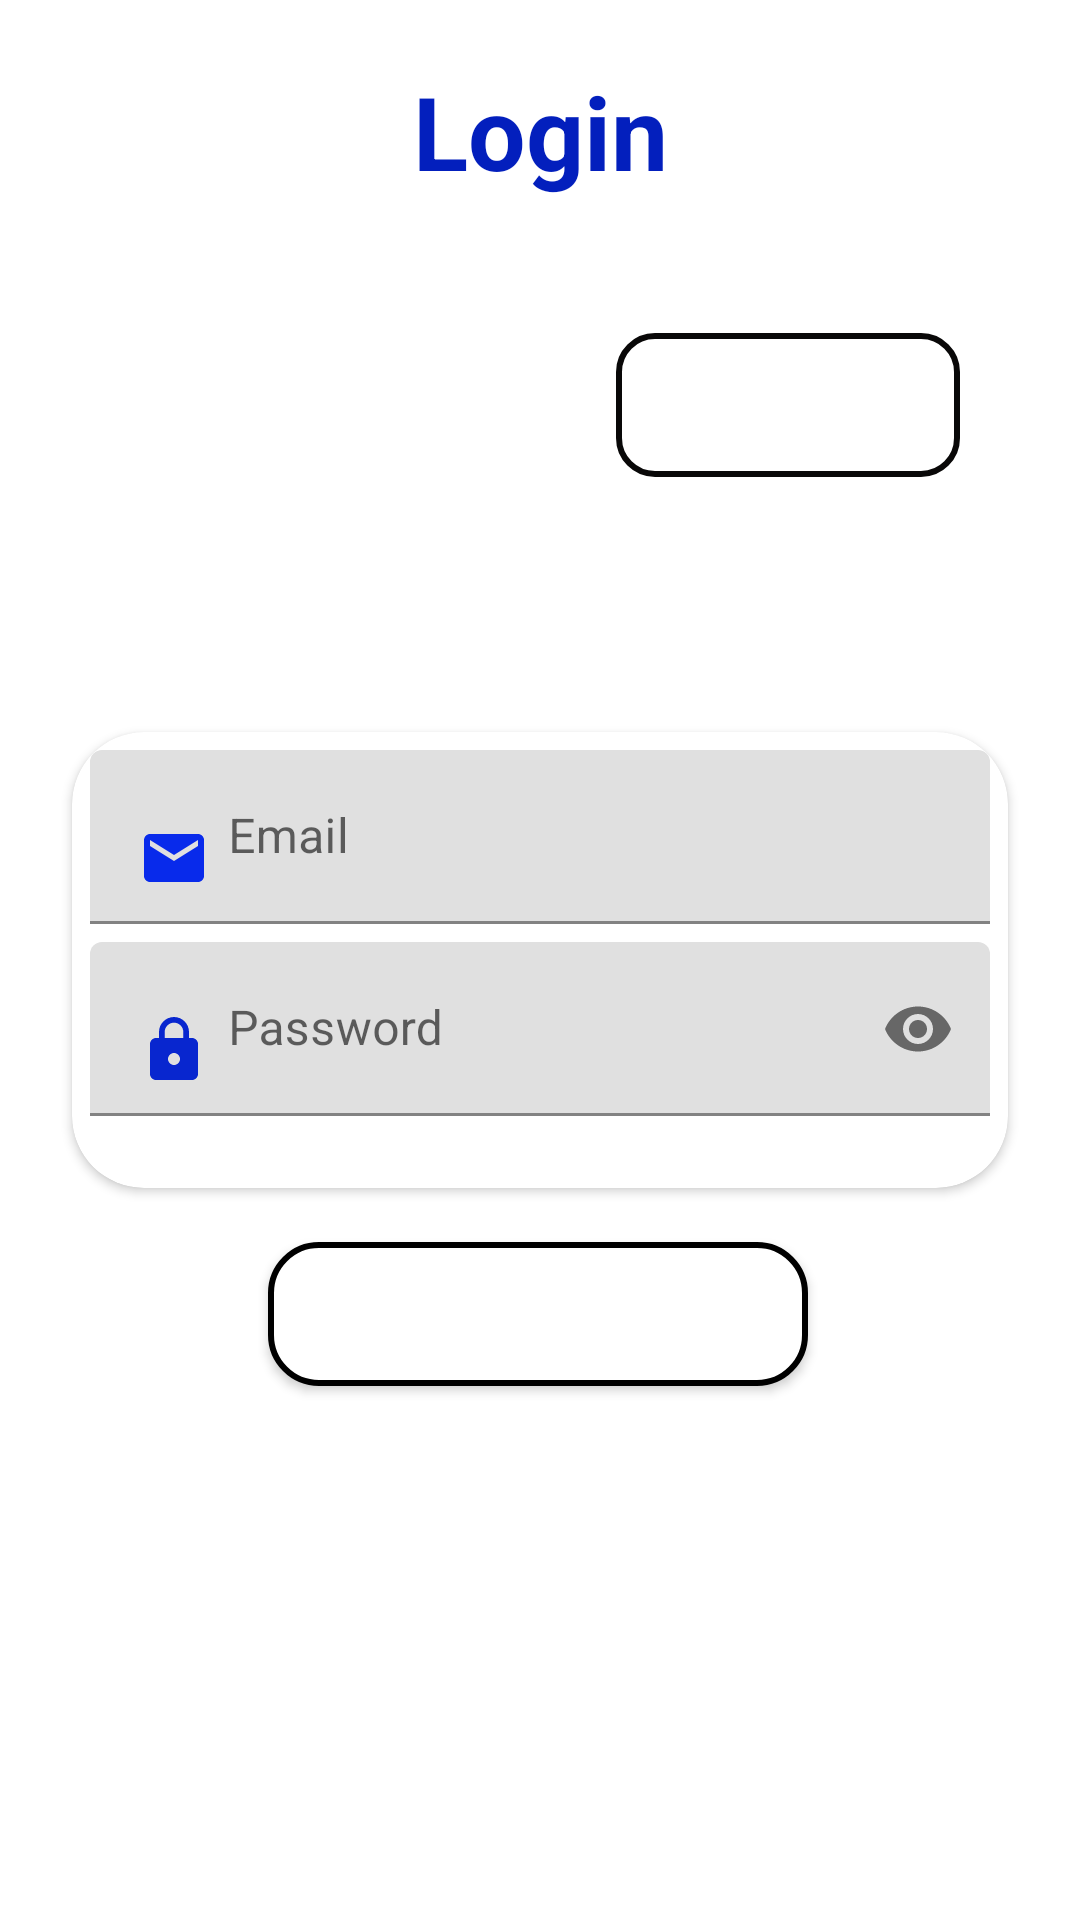

Reconstruct the res/layout file that produces this screen, plus the resources it refers to.
<!-- AndroidManifest.xml: application theme AppTheme -->
<!-- res/layout/fragment_log_in.xml -->
<?xml version="1.0" encoding="utf-8"?>
<androidx.constraintlayout.widget.ConstraintLayout xmlns:android="http://schemas.android.com/apk/res/android"
    xmlns:app="http://schemas.android.com/apk/res-auto"
    xmlns:tools="http://schemas.android.com/tools"
    android:id="@+id/logIn"
    android:layout_width="match_parent"
    android:layout_height="match_parent"
    tools:context=".presentation.screens.login.LogInFragment">

    <TextView
        android:id="@+id/textView2"
        android:layout_width="match_parent"
        android:layout_height="wrap_content"
        android:layout_marginBottom="28dp"
        android:gravity="center"
        android:text="@string/title_login"
        android:textColor="#031FBD"
        android:textSize="34sp"
        android:textStyle="bold"
        app:layout_constraintBottom_toTopOf="@+id/view"
        app:layout_constraintEnd_toEndOf="parent"
        app:layout_constraintHorizontal_bias="1.0"
        app:layout_constraintStart_toStartOf="parent"
        app:layout_constraintTop_toTopOf="parent"
        app:layout_constraintVertical_bias="0.97" />

    <View
        android:id="@+id/view"
        android:layout_width="210dp"
        android:layout_height="450dp"
        android:background="@drawable/ic_login_bg"
        app:layout_constraintBottom_toBottomOf="parent"
        app:layout_constraintEnd_toEndOf="parent"
        app:layout_constraintTop_toTopOf="parent" />

    <RelativeLayout
        android:id="@+id/relativeLayout"
        android:layout_width="0dp"
        android:layout_height="wrap_content"
        android:layout_marginStart="16dp"
        android:layout_marginTop="16dp"
        android:layout_marginEnd="16dp"
        app:layout_constraintEnd_toEndOf="parent"
        app:layout_constraintHorizontal_bias="0.0"
        app:layout_constraintStart_toStartOf="parent"
        app:layout_constraintTop_toTopOf="@+id/view">

        <Button
            android:id="@+id/btnRegLogin"
            android:layout_width="wrap_content"
            android:layout_height="wrap_content"
            android:layout_alignParentEnd="true"
            android:layout_marginEnd="24dp"
            android:background="@drawable/btn_top"
            android:paddingStart="16dp"
            android:paddingEnd="16dp"
            android:text="@string/btn_register"
            android:textColor="@android:color/white"
            android:textSize="18sp" />

    </RelativeLayout>

    <androidx.cardview.widget.CardView
        android:id="@+id/cardView2"
        android:layout_width="0dp"
        android:layout_height="wrap_content"
        android:layout_marginStart="24dp"
        android:layout_marginEnd="24dp"
        app:cardCornerRadius="24dp"
        app:layout_constraintBottom_toBottomOf="parent"
        app:layout_constraintEnd_toEndOf="@+id/view"
        app:layout_constraintStart_toStartOf="parent"
        app:layout_constraintTop_toTopOf="parent">

        <LinearLayout
            android:layout_width="match_parent"
            android:layout_height="match_parent"
            android:orientation="vertical">

            <com.google.android.material.textfield.TextInputLayout
                android:id="@+id/emailContainer"
                android:layout_width="match_parent"
                android:layout_height="match_parent"
                android:layout_marginTop="6dp"
                android:paddingStart="6dp"
                android:paddingEnd="6dp"
                app:helperText=""
                app:helperTextTextColor="@android:color/holo_red_dark">

                <com.google.android.material.textfield.TextInputEditText
                    android:id="@+id/et_EmailLogin"
                    android:layout_width="match_parent"
                    android:layout_height="wrap_content"
                    android:drawableStart="@drawable/ic_email"
                    android:drawablePadding="6dp"
                    android:hint="@string/hint_email"
                    android:inputType="textEmailAddress" />
            </com.google.android.material.textfield.TextInputLayout>

            <com.google.android.material.textfield.TextInputLayout
                android:id="@+id/passwordContainer"
                android:layout_width="match_parent"
                android:layout_height="wrap_content"
                android:layout_marginTop="6dp"
                android:layout_marginBottom="24dp"
                android:paddingStart="6dp"
                android:paddingEnd="6dp"
                app:helperText=""
                app:helperTextTextColor="@android:color/holo_red_dark"
                app:passwordToggleEnabled="true">

                <com.google.android.material.textfield.TextInputEditText
                    android:id="@+id/et_Passwordlogin"
                    android:layout_width="match_parent"
                    android:layout_height="wrap_content"
                    android:drawableStart="@drawable/ic_lock"
                    android:drawablePadding="6dp"
                    android:hint="@string/hint_password"
                    android:inputType="textPassword" />
            </com.google.android.material.textfield.TextInputLayout>
        </LinearLayout>
    </androidx.cardview.widget.CardView>

    <Button
        android:id="@+id/btn_login"
        android:layout_width="180dp"
        android:layout_height="wrap_content"
        android:layout_marginBottom="168dp"
        android:background="@drawable/login_btn_bg"
        android:text="@string/btn_login"
        android:textColor="@android:color/white"
        android:textSize="20sp"
        android:textStyle="bold"
        app:layout_constraintBottom_toBottomOf="parent"
        app:layout_constraintEnd_toEndOf="parent"
        app:layout_constraintHorizontal_bias="0.497"
        app:layout_constraintStart_toStartOf="parent"
        app:layout_constraintTop_toBottomOf="@+id/cardView2"
        app:layout_constraintVertical_bias="0.648" />

</androidx.constraintlayout.widget.ConstraintLayout>
<!-- resources referenced by this layout -->
<resources>
  <!-- drawable btn_top (drawable) -->
  <?xml version="1.0" encoding="utf-8"?>
  <shape xmlns:android="http://schemas.android.com/apk/res/android" android:shape="rectangle">
  
      <stroke android:color="#090808" android:width="2dp"/>
      <corners android:radius="12dp"/>
  
  </shape>
  <!-- drawable ic_email (drawable) -->
  <vector xmlns:android="http://schemas.android.com/apk/res/android"
      android:width="24dp"
      android:height="24dp"
      android:viewportWidth="24.0"
      android:viewportHeight="24.0">
      <path
          android:fillColor="#082AEB"
          android:pathData="M20,4L4,4c-1.1,0 -1.99,0.9 -1.99,2L2,18c0,1.1 0.9,2 2,2h16c1.1,0 2,-0.9 2,-2L22,6c0,-1.1 -0.9,-2 -2,-2zM20,8l-8,5 -8,-5L4,6l8,5 8,-5v2z"/>
  </vector>
  <!-- drawable ic_lock (drawable) -->
  <vector xmlns:android="http://schemas.android.com/apk/res/android"
      android:width="24dp"
      android:height="24dp"
      android:viewportWidth="24.0"
      android:viewportHeight="24.0">
      <path
          android:fillColor="#0826CF"
          android:pathData="M18,8h-1L17,6c0,-2.76 -2.24,-5 -5,-5S7,3.24 7,6v2L6,8c-1.1,0 -2,0.9 -2,2v10c0,1.1 0.9,2 2,2h12c1.1,0 2,-0.9 2,-2L20,10c0,-1.1 -0.9,-2 -2,-2zM12,17c-1.1,0 -2,-0.9 -2,-2s0.9,-2 2,-2 2,0.9 2,2 -0.9,2 -2,2zM15.1,8L8.9,8L8.9,6c0,-1.71 1.39,-3.1 3.1,-3.1 1.71,0 3.1,1.39 3.1,3.1v2z"/>
  </vector>
  <!-- drawable login_btn_bg (drawable) -->
  <?xml version="1.0" encoding="utf-8"?>
  <shape xmlns:android="http://schemas.android.com/apk/res/android"
      android:shape="rectangle">
  
      <gradient
          android:angle="45"
          android:endColor="#FFFFFF"
          android:startColor="#FFFFFF" />
      <corners android:radius="16dp" />
          <stroke android:color="#000000" android:width="2dp"/>
  </shape>
  <string name="btn_login">Login</string>
  <string name="btn_register">Register</string>
  
      //fragment_login
  <string name="hint_email">Email</string>
  <string name="hint_password">Password</string>
  <string name="title_login">Login</string>
  
      //fragment_item_list_withdraw
  <style name="AppTheme" parent="Theme.MaterialComponents.Light.NoActionBar">
          
          <item name="colorPrimary">@color/colorPrimaryDark</item>
          <item name="colorPrimaryDark">@color/colorPrimaryDark</item>
          <item name="colorAccent">@color/colorAccent</item>
      </style>
  <color name="colorPrimaryDark">#2B84AE</color>
  <color name="colorAccent">#76DA03</color>
</resources>
